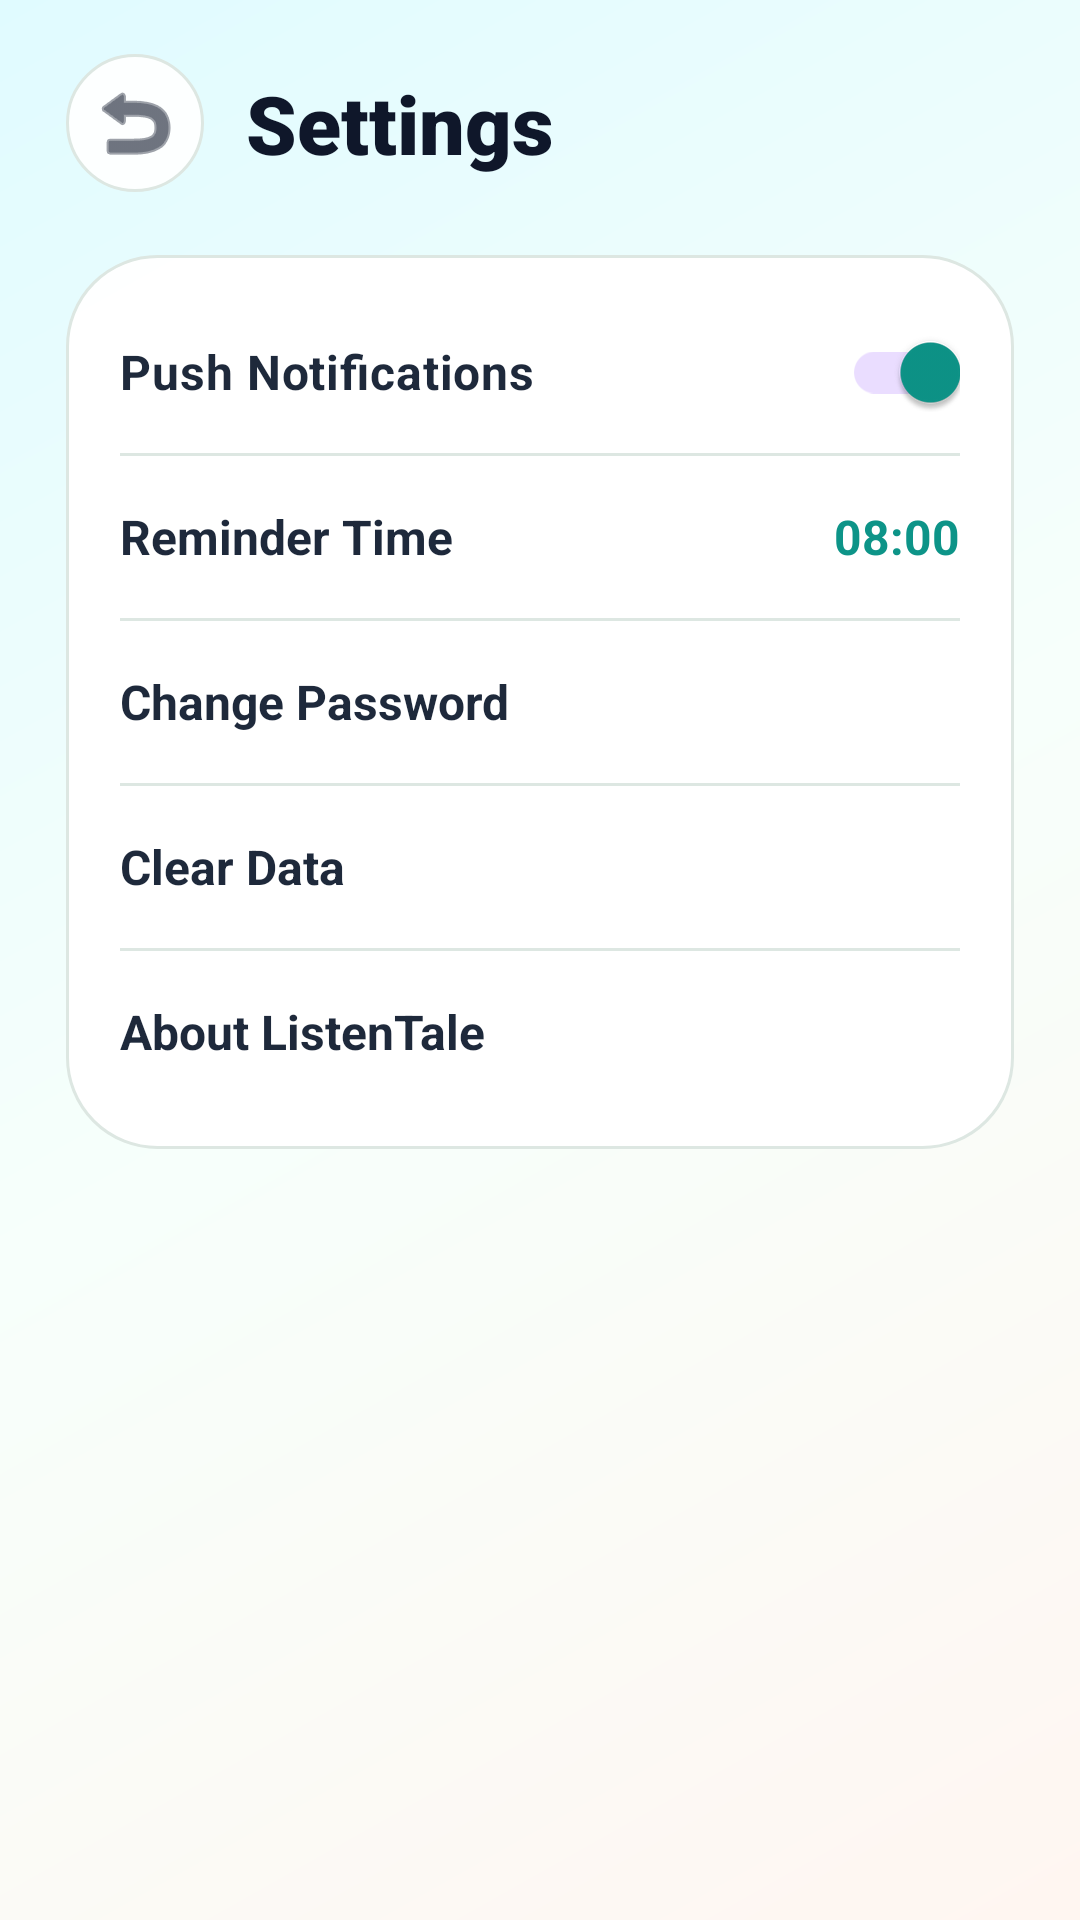

Write the Android layout XML for this screen, with the resource values it uses.
<!-- AndroidManifest.xml: application theme Theme.Fonoss -->
<!-- res/layout/fragment_settings.xml -->
<?xml version="1.0" encoding="utf-8"?>
<androidx.constraintlayout.widget.ConstraintLayout xmlns:android="http://schemas.android.com/apk/res/android"
    xmlns:app="http://schemas.android.com/apk/res-auto"
    android:layout_width="match_parent"
    android:layout_height="match_parent"
    android:background="@drawable/bg_app_gradient"
    android:paddingHorizontal="22dp"
    android:paddingTop="18dp">

    <ImageButton
        android:id="@+id/button_back"
        android:layout_width="46dp"
        android:layout_height="46dp"
        android:background="@drawable/bg_circle_white_alpha"
        android:contentDescription="Back"
        android:src="@android:drawable/ic_menu_revert"
        app:layout_constraintStart_toStartOf="parent"
        app:layout_constraintTop_toTopOf="parent"
        app:tint="@color/slate_900" />

    <TextView
        android:id="@+id/text_title"
        android:layout_width="wrap_content"
        android:layout_height="wrap_content"
        android:layout_marginStart="14dp"
        android:fontFamily="sans-serif-black"
        android:text="Settings"
        android:textColor="@color/slate_900"
        android:textSize="27sp"
        app:layout_constraintBottom_toBottomOf="@id/button_back"
        app:layout_constraintStart_toEndOf="@id/button_back"
        app:layout_constraintTop_toTopOf="@id/button_back" />

    <LinearLayout
        android:layout_width="0dp"
        android:layout_height="wrap_content"
        android:layout_marginTop="26dp"
        android:orientation="vertical"
        app:layout_constraintEnd_toEndOf="parent"
        app:layout_constraintStart_toStartOf="parent"
        app:layout_constraintTop_toBottomOf="@id/text_title">

        <LinearLayout
            android:layout_width="match_parent"
            android:layout_height="wrap_content"
            android:background="@drawable/bg_island_glass"
            android:orientation="vertical"
            android:paddingHorizontal="18dp"
            android:paddingVertical="12dp">

            <com.google.android.material.switchmaterial.SwitchMaterial
                android:id="@+id/switch_push_notifications"
                android:layout_width="match_parent"
                android:layout_height="54dp"
                android:checked="true"
                android:text="Push Notifications"
                android:textColor="@color/slate_800"
                android:textSize="16sp"
                android:textStyle="bold" />

            <View
                android:layout_width="match_parent"
                android:layout_height="1dp"
                android:background="@color/outline_soft" />

            <LinearLayout
                android:id="@+id/layout_notification_time"
                android:layout_width="match_parent"
                android:layout_height="54dp"
                android:gravity="center_vertical"
                android:orientation="horizontal"
                android:clickable="true"
                android:focusable="true"
                android:background="?attr/selectableItemBackground">
                <TextView
                    android:layout_width="0dp"
                    android:layout_height="wrap_content"
                    android:layout_weight="1"
                    android:text="Reminder Time"
                    android:textColor="@color/slate_800"
                    android:textSize="16sp"
                    android:textStyle="bold" />
                <TextView
                    android:id="@+id/text_notification_time"
                    android:layout_width="wrap_content"
                    android:layout_height="wrap_content"
                    android:text="08:00"
                    android:textColor="@color/primary_600"
                    android:textSize="16sp"
                    android:textStyle="bold" />
            </LinearLayout>

            <View
                android:layout_width="match_parent"
                android:layout_height="1dp"
                android:background="@color/outline_soft" />

            <TextView
                android:id="@+id/button_change_password"
                android:layout_width="match_parent"
                android:layout_height="54dp"
                android:gravity="center_vertical"
                android:text="Change Password"
                android:textColor="@color/slate_800"
                android:textSize="16sp"
                android:textStyle="bold" />

            <View
                android:layout_width="match_parent"
                android:layout_height="1dp"
                android:background="@color/outline_soft" />

            <TextView
                android:id="@+id/button_clear_data"
                android:layout_width="match_parent"
                android:layout_height="54dp"
                android:gravity="center_vertical"
                android:text="Clear Data"
                android:textColor="@color/slate_800"
                android:textSize="16sp"
                android:textStyle="bold" />

            <View
                android:layout_width="match_parent"
                android:layout_height="1dp"
                android:background="@color/outline_soft" />

            <TextView
                android:id="@+id/button_about_app"
                android:layout_width="match_parent"
                android:layout_height="54dp"
                android:gravity="center_vertical"
                android:text="About ListenTale"
                android:textColor="@color/slate_800"
                android:textSize="16sp"
                android:textStyle="bold" />
        </LinearLayout>
    </LinearLayout>

</androidx.constraintlayout.widget.ConstraintLayout>
<!-- resources referenced by this layout -->
<resources>
  <color name="outline_soft">#DDE7E2</color>
  <color name="primary_600">#0D9488</color>
  <color name="slate_800">#1E293B</color>
  <color name="slate_900">#0F172A</color>
  <!-- drawable bg_app_gradient (drawable) -->
  <?xml version="1.0" encoding="utf-8"?>
  <shape xmlns:android="http://schemas.android.com/apk/res/android">
      <gradient
          android:angle="315"
          android:centerColor="#F7FFFB"
          android:endColor="#FFF6F1"
          android:startColor="#E0FBFF" />
  </shape>
  <!-- drawable bg_circle_white_alpha (drawable) -->
  <?xml version="1.0" encoding="utf-8"?>
  <shape xmlns:android="http://schemas.android.com/apk/res/android"
      android:shape="oval">
      <solid android:color="#EFFFFFFF" />
      <stroke
          android:width="1dp"
          android:color="@color/outline_soft" />
  </shape>
  <!-- drawable bg_island_glass (drawable) -->
  <?xml version="1.0" encoding="utf-8"?>
  <shape xmlns:android="http://schemas.android.com/apk/res/android">
      <solid android:color="#FAFFFFFF" />
      <stroke
          android:width="1dp"
          android:color="@color/outline_soft" />
      <corners android:radius="30dp" />
  </shape>
  <style name="Theme.Fonoss" parent="Base.Theme.Fonoss" />
  <style name="Base.Theme.Fonoss" parent="Theme.Material3.DayNight.NoActionBar">
          
          <item name="colorPrimary">@color/primary_600</item>
          <item name="colorOnPrimary">@color/white</item>
          <item name="colorSecondary">@color/accent_vibrant</item>
          <item name="android:windowBackground">@color/white</item>
          <item name="android:statusBarColor">@color/white</item>
          <item name="android:windowLightStatusBar">true</item>
      </style>
  <color name="white">#FFFFFFFF</color>
  <color name="accent_vibrant">#FF6B6B</color>
</resources>
